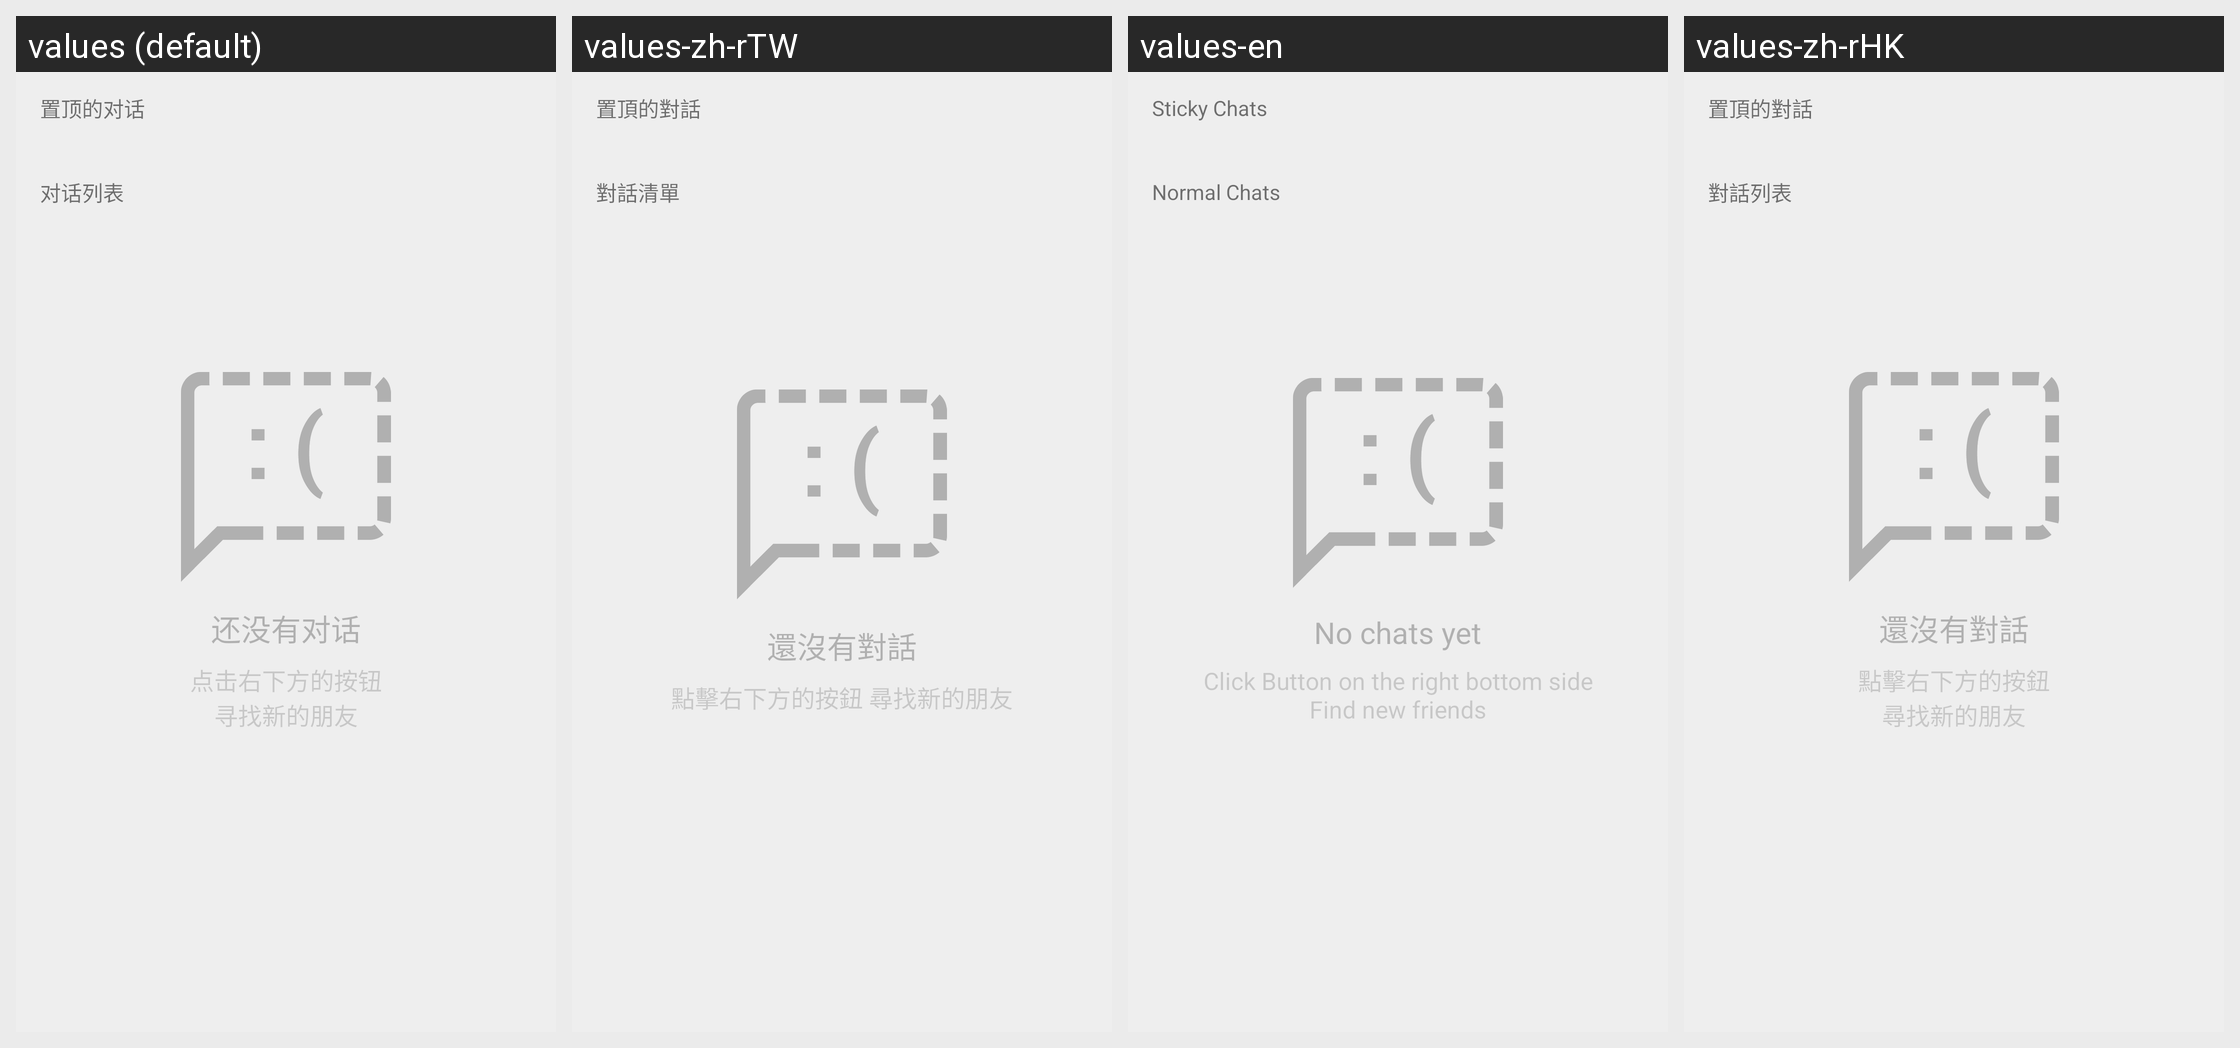

For this localized Android screen grid, give each drawn string resource with its value in every locale shown.
Android screen res/layout/fragment_chat_list.xml rendered under 4 locales, left to right: values (default), values-zh-rTW, values-en, values-zh-rHK. Device: Nexus 5 (rendered at 1080×1920; each locale shown at half size, 540×960, under a caption strip naming it); theme Theme.MaterialComponents.DayNight.NoActionBar.
Strings drawn on this screen, with the default value and each locale's value (text and hints the layout hard-codes, and strings that could not be matched under every locale, appear in the picture but are not listed):

empty_state_chat_list_1
  values: 还没有对话
  values-zh-rTW: 還沒有對話
  values-en: No chats yet
  values-zh-rHK: 還沒有對話

empty_state_chat_list_2
  values: 点击右下方的按钮
      寻找新的朋友
  values-zh-rTW: 點擊右下方的按鈕 尋找新的朋友
  values-en: Click Button on the right bottom side
      Find new friends
  values-zh-rHK: 點擊右下方的按鈕
      尋找新的朋友

chats_top
  values: 置顶的对话
  values-zh-rTW: 置頂的對話
  values-en: Sticky Chats
  values-zh-rHK: 置頂的對話

chats_normal
  values: 对话列表
  values-zh-rTW: 對話清單
  values-en: Normal Chats
  values-zh-rHK: 對話列表
